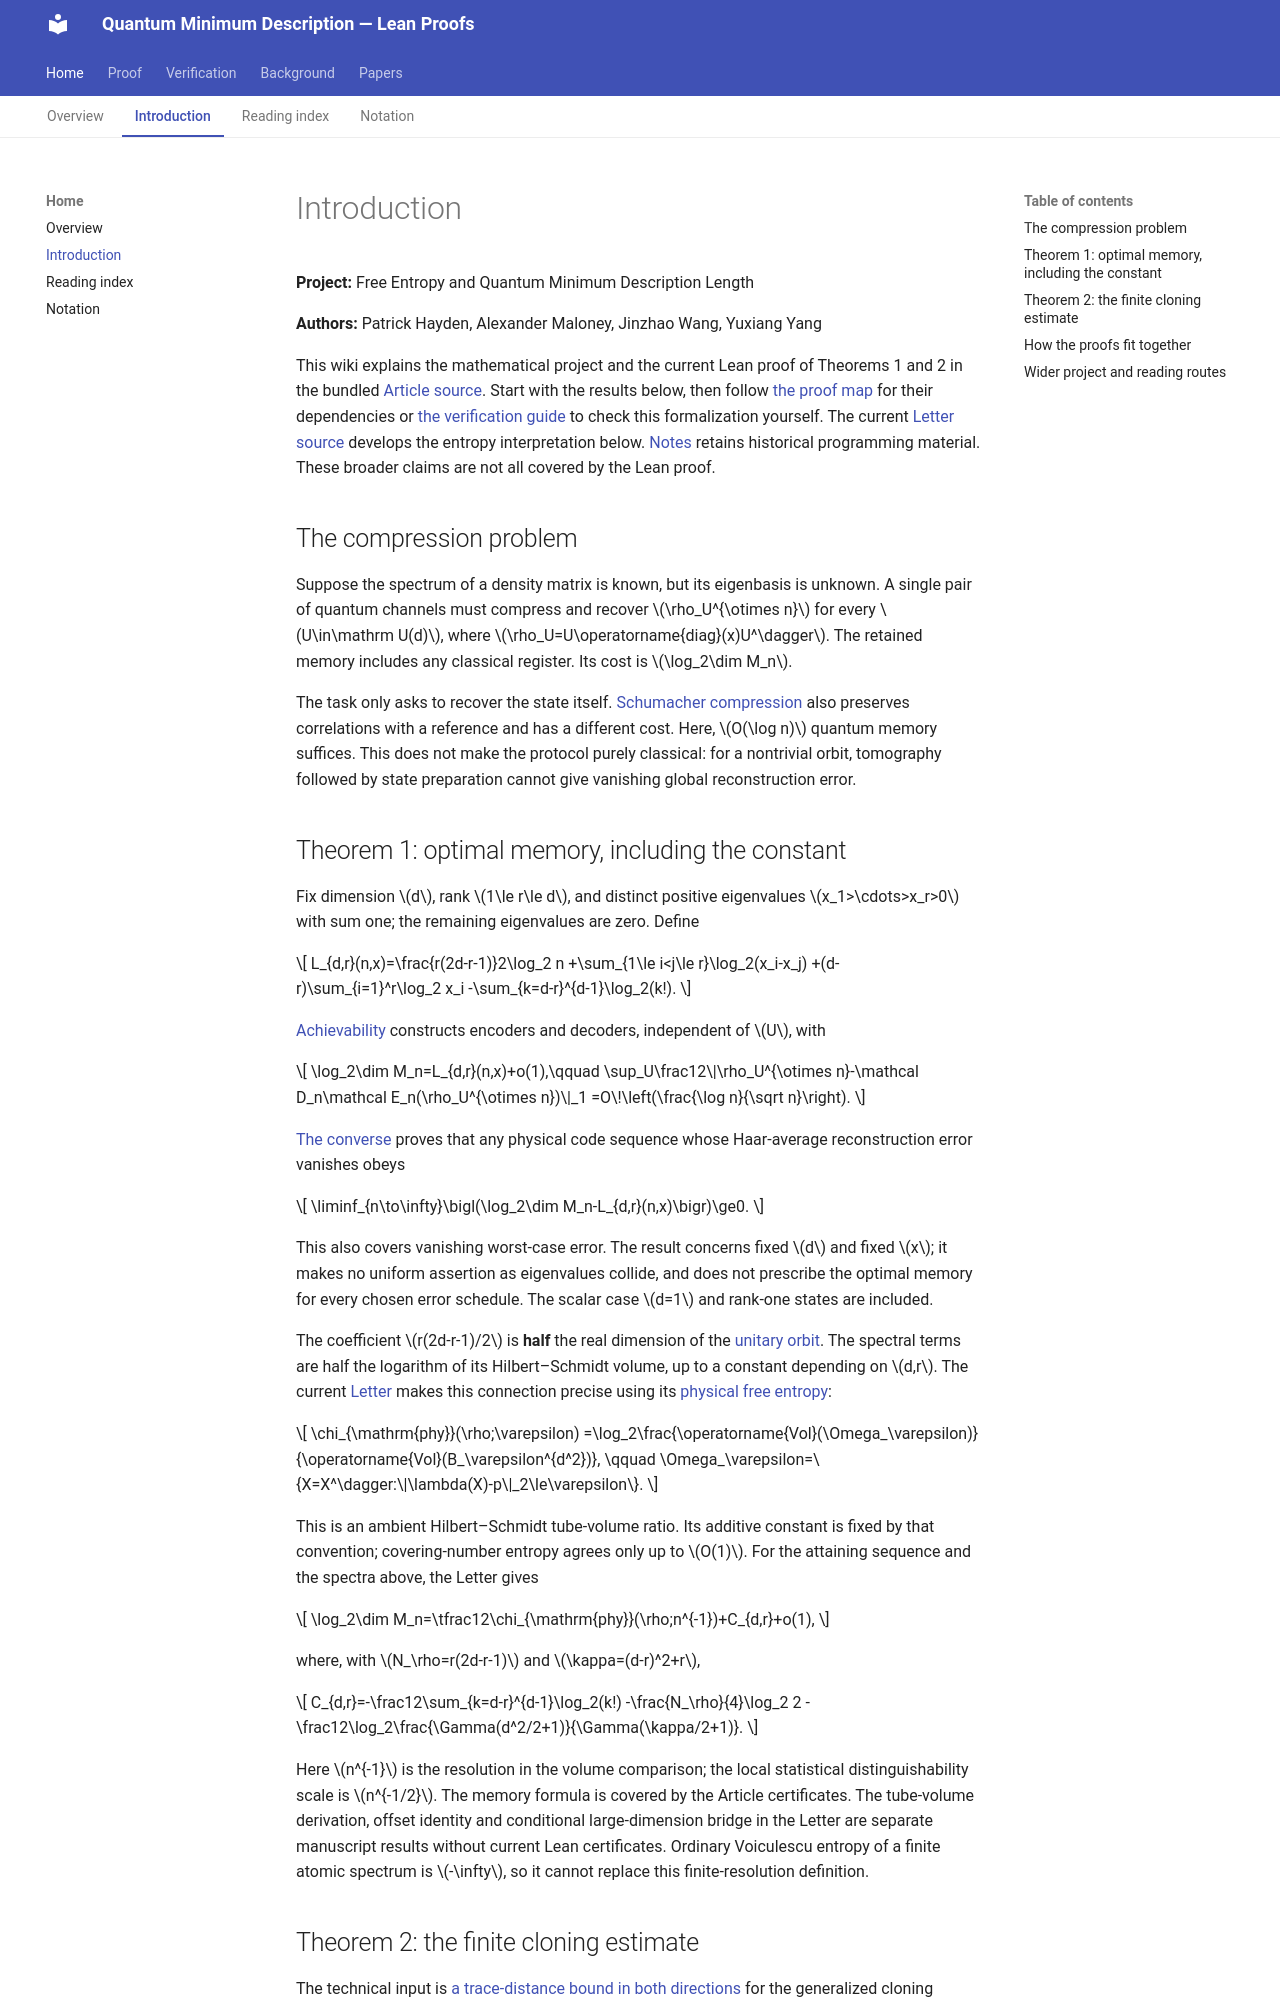

repository: JWang226/Quantum-Minimum-Description-Length · page: intro/index.html · generator: mkdocs

# Introduction

**Project:** Free Entropy and Quantum Minimum Description Length

**Authors:** Patrick Hayden, Alexander Maloney, Jinzhao Wang, Yuxiang Yang

This wiki explains the mathematical project and the current Lean proof of
Theorems 1 and 2 in the bundled
[Article source](https://github.com/JWang226/Quantum-Minimum-Description-Length/blob/main/manuscript/article.tex).
Start with the results below, then follow [[proof-structure|the proof map]]
for their dependencies or [[formalization|the verification guide]] to check
this formalization yourself. The current
[Letter source](https://github.com/JWang226/Quantum-Minimum-Description-Length/blob/main/manuscript/letter.tex)
develops the entropy interpretation below. [[Notes]] retains historical
programming material. These broader claims are not all covered by the Lean proof.

## The compression problem

Suppose the spectrum of a density matrix is known, but its eigenbasis is
unknown. A single pair of quantum channels must compress and recover
$\rho_U^{\otimes n}$ for every $U\in\mathrm U(d)$, where
$\rho_U=U\operatorname{diag}(x)U^\dagger$. The retained memory includes
any classical register. Its cost is $\log_2\dim M_n$.

The task only asks to recover the state itself. [[concepts/schumacher-compression|Schumacher compression]]
also preserves correlations with a reference and has a different cost.
Here, $O(\log n)$ quantum memory suffices. This does not make the protocol
purely classical: for a nontrivial orbit, tomography followed by state
preparation cannot give vanishing global reconstruction error.

## Theorem 1: optimal memory, including the constant

Fix dimension $d$, rank $1\le r\le d$, and distinct positive eigenvalues
$x_1>\cdots>x_r>0$ with sum one; the remaining eigenvalues are zero. Define

$$
L_{d,r}(n,x)=\frac{r(2d-r-1)}2\log_2 n
+\sum_{1\le i<j\le r}\log_2(x_i-x_j)
+(d-r)\sum_{i=1}^r\log_2 x_i
-\sum_{k=d-r}^{d-1}\log_2(k!).
$$

[[results/achievability|Achievability]] constructs encoders and decoders,
independent of $U$, with

$$
\log_2\dim M_n=L_{d,r}(n,x)+o(1),\qquad
\sup_U\frac12\|\rho_U^{\otimes n}-\mathcal D_n\mathcal E_n(\rho_U^{\otimes n})\|_1
=O\!\left(\frac{\log n}{\sqrt n}\right).
$$

[[results/converse|The converse]] proves that any physical code sequence
whose Haar-average reconstruction error vanishes obeys

$$
\liminf_{n\to\infty}\bigl(\log_2\dim M_n-L_{d,r}(n,x)\bigr)\ge0.
$$

This also covers vanishing worst-case error. The result concerns fixed
$d$ and fixed $x$; it makes no uniform assertion as eigenvalues collide,
and does not prescribe the optimal memory for every chosen error schedule.
The scalar case $d=1$ and rank-one states are included.

The coefficient $r(2d-r-1)/2$ is **half** the real dimension of the
[[concepts/flag-manifold|unitary orbit]]. The spectral terms are half the
logarithm of its Hilbert–Schmidt volume, up to a constant depending on $d,r$.
The current [[Letter]] makes this connection precise using its
[[definitions/physical-free-entropy-def|physical free entropy]]:

$$
\chi_{\mathrm{phy}}(\rho;\varepsilon)
=\log_2\frac{\operatorname{Vol}(\Omega_\varepsilon)}
{\operatorname{Vol}(B_\varepsilon^{d^2})},
\qquad
\Omega_\varepsilon=\{X=X^\dagger:\|\lambda(X)-p\|_2\le\varepsilon\}.
$$

This is an ambient Hilbert–Schmidt tube-volume ratio. Its additive constant
is fixed by that convention; covering-number entropy agrees only up to
$O(1)$. For the attaining sequence and the spectra above, the Letter gives

$$
\log_2\dim M_n=\tfrac12\chi_{\mathrm{phy}}(\rho;n^{-1})+C_{d,r}+o(1),
$$

where, with $N_\rho=r(2d-r-1)$ and $\kappa=(d-r)^2+r$,

$$
C_{d,r}=-\frac12\sum_{k=d-r}^{d-1}\log_2(k!)
-\frac{N_\rho}{4}\log_2 2
-\frac12\log_2\frac{\Gamma(d^2/2+1)}{\Gamma(\kappa/2+1)}.
$$

Here $n^{-1}$ is the resolution in the volume comparison; the local
statistical distinguishability scale is $n^{-1/2}$. The memory formula is
covered by the Article certificates. The tube-volume derivation, offset
identity and conditional large-dimension bridge in the Letter are separate
manuscript results without current Lean certificates. Ordinary Voiculescu
entropy of a finite atomic spectrum is $-\infty$, so it cannot replace this
finite-resolution definition.
